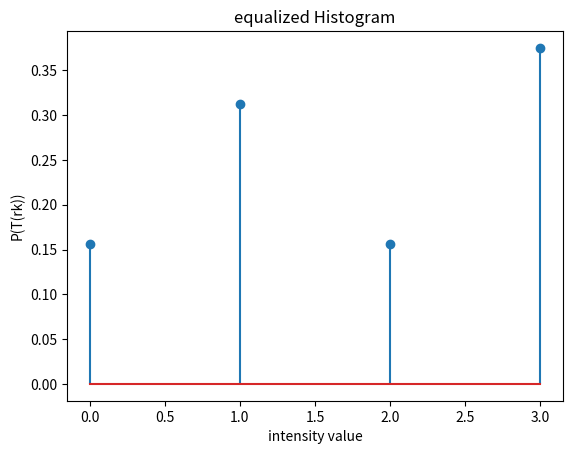

Write the Python code that produced this figure.
'HW#2-Q1'
[redacted]
[redacted]

import numpy as np
import matplotlib.pyplot as plt

M = 8 
N = 8
L = 4

n =[10, 20, 10, 24]
r = [0,1,2,3]
T= [0,0,0,0]

for i in range(len(n)):
    n[i] = n[i]/(M*N)

for j in range(len(n)):
    T[j] = ((L-1)/M*N)*n[j]

# plotting the histogram
plt.stem(r, n)
plt.xlabel('intensity value')
plt.ylabel('P(T(rk))')
plt.title('equalized Histogram')
plt.show()

